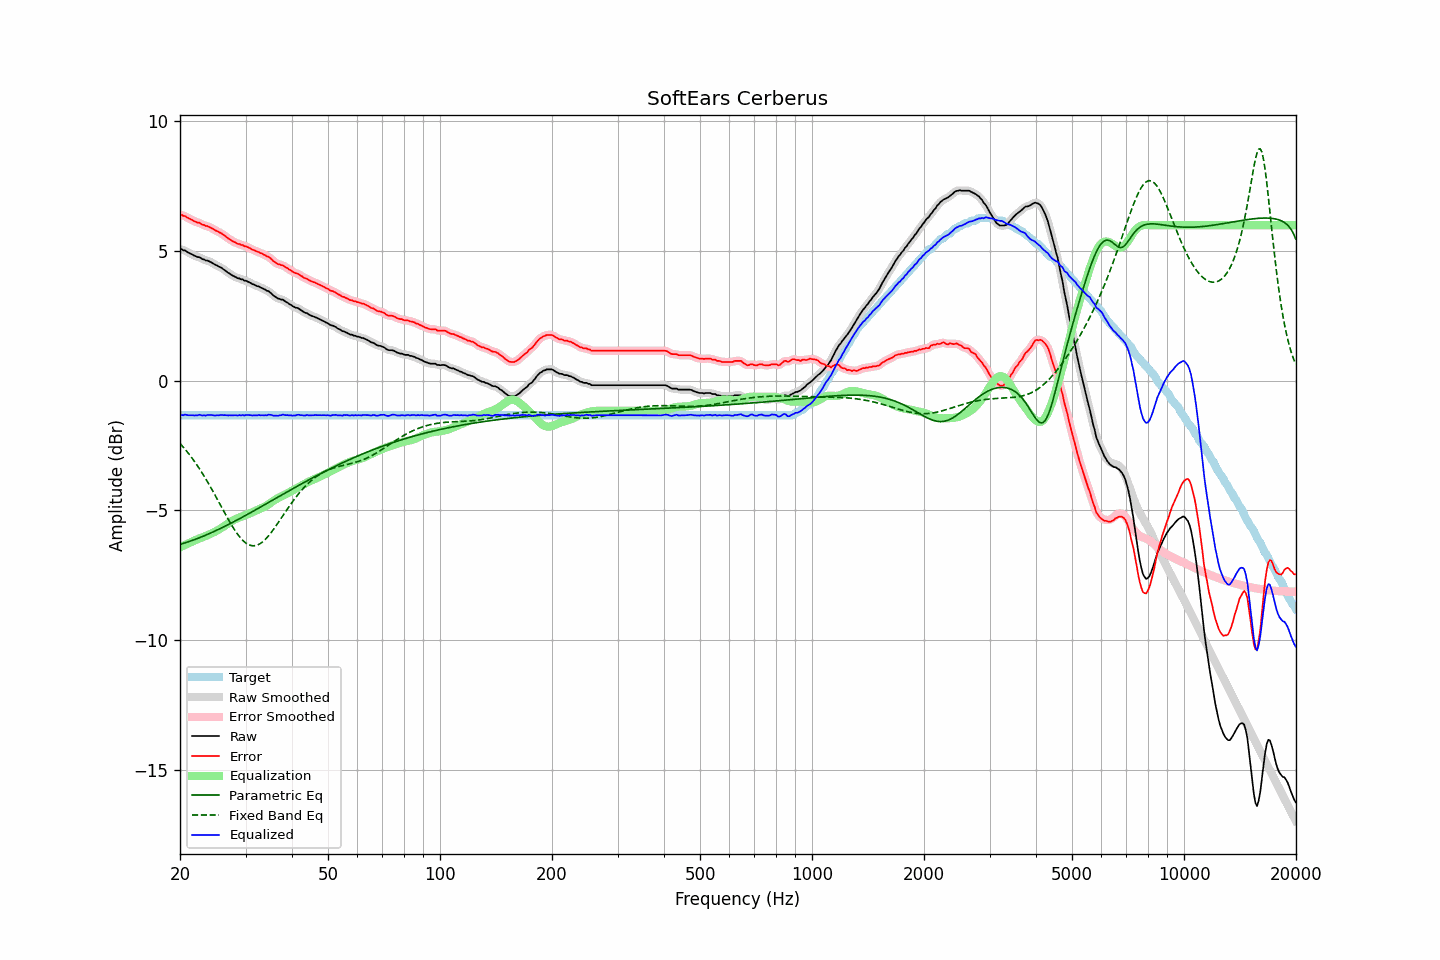

The table this chart was drawn from, first rows:
frequency, raw, error, smoothed, error_smoothed, equalization, parametric_eq, fixed_band_eq, equalized_raw, equalized_smoothed, target
20.00, 5.06, 6.39, 5.07, 6.40, -6.42, -6.31, -2.41, -1.36, -1.35, -1.33
20.20, 5.08, 6.41, 5.06, 6.39, -6.39, -6.29, -2.48, -1.31, -1.33, -1.33
20.40, 5.03, 6.36, 5.04, 6.37, -6.36, -6.27, -2.55, -1.33, -1.32, -1.33
20.61, 5.03, 6.36, 5.02, 6.35, -6.33, -6.25, -2.63, -1.30, -1.31, -1.33
20.81, 4.99, 6.32, 4.99, 6.31, -6.31, -6.23, -2.70, -1.32, -1.32, -1.33
21.02, 4.95, 6.28, 4.96, 6.28, -6.28, -6.21, -2.78, -1.33, -1.32, -1.33
21.23, 4.92, 6.25, 4.92, 6.25, -6.25, -6.19, -2.86, -1.33, -1.33, -1.33
21.44, 4.89, 6.22, 4.89, 6.22, -6.22, -6.17, -2.94, -1.33, -1.33, -1.33
21.66, 4.86, 6.19, 4.86, 6.19, -6.19, -6.15, -3.02, -1.33, -1.33, -1.33
21.87, 4.82, 6.15, 4.82, 6.15, -6.16, -6.12, -3.11, -1.34, -1.34, -1.33
22.09, 4.80, 6.13, 4.80, 6.13, -6.13, -6.10, -3.20, -1.33, -1.33, -1.33
22.31, 4.77, 6.10, 4.78, 6.11, -6.10, -6.08, -3.29, -1.33, -1.32, -1.33
22.54, 4.77, 6.10, 4.76, 6.08, -6.08, -6.05, -3.38, -1.31, -1.32, -1.33
22.76, 4.73, 6.06, 4.73, 6.06, -6.05, -6.03, -3.48, -1.32, -1.32, -1.33
22.99, 4.69, 6.02, 4.70, 6.03, -6.03, -6.00, -3.58, -1.34, -1.33, -1.33
23.22, 4.68, 6.01, 4.67, 6.00, -6.01, -5.98, -3.68, -1.33, -1.34, -1.33
23.45, 4.64, 5.97, 4.65, 5.98, -5.98, -5.95, -3.78, -1.34, -1.33, -1.33
23.69, 4.64, 5.97, 4.63, 5.96, -5.96, -5.93, -3.88, -1.32, -1.32, -1.33
23.92, 4.61, 5.94, 4.61, 5.94, -5.93, -5.90, -3.99, -1.32, -1.32, -1.33
24.16, 4.58, 5.91, 4.58, 5.91, -5.90, -5.87, -4.10, -1.32, -1.32, -1.33
24.40, 4.55, 5.88, 4.55, 5.87, -5.87, -5.84, -4.21, -1.32, -1.33, -1.33
24.65, 4.51, 5.84, 4.51, 5.84, -5.84, -5.82, -4.32, -1.33, -1.33, -1.33
24.89, 4.47, 5.80, 4.48, 5.80, -5.81, -5.79, -4.43, -1.34, -1.33, -1.33
25.14, 4.45, 5.78, 4.44, 5.77, -5.78, -5.76, -4.54, -1.33, -1.33, -1.33
25.39, 4.41, 5.74, 4.41, 5.74, -5.74, -5.73, -4.66, -1.33, -1.33, -1.33
25.65, 4.38, 5.71, 4.38, 5.71, -5.70, -5.70, -4.77, -1.32, -1.32, -1.33
25.91, 4.35, 5.68, 4.34, 5.67, -5.66, -5.67, -4.89, -1.31, -1.32, -1.33
26.16, 4.30, 5.63, 4.31, 5.63, -5.62, -5.64, -5.00, -1.32, -1.32, -1.33
26.43, 4.26, 5.59, 4.26, 5.59, -5.58, -5.61, -5.12, -1.32, -1.33, -1.33
26.69, 4.21, 5.54, 4.21, 5.54, -5.54, -5.58, -5.23, -1.33, -1.33, -1.33
26.96, 4.16, 5.49, 4.17, 5.49, -5.50, -5.55, -5.34, -1.34, -1.33, -1.33
27.23, 4.13, 5.46, 4.12, 5.45, -5.46, -5.51, -5.45, -1.32, -1.33, -1.33
27.50, 4.08, 5.41, 4.09, 5.41, -5.42, -5.48, -5.55, -1.34, -1.33, -1.33
27.77, 4.05, 5.38, 4.05, 5.38, -5.38, -5.45, -5.65, -1.33, -1.33, -1.33
28.05, 4.02, 5.35, 4.02, 5.34, -5.35, -5.42, -5.75, -1.33, -1.33, -1.33
28.33, 3.99, 5.32, 3.99, 5.32, -5.32, -5.38, -5.84, -1.33, -1.33, -1.33
28.62, 3.95, 5.28, 3.96, 5.29, -5.29, -5.35, -5.93, -1.34, -1.33, -1.33
28.90, 3.95, 5.28, 3.94, 5.27, -5.27, -5.32, -6.01, -1.32, -1.33, -1.33
29.19, 3.91, 5.24, 3.92, 5.25, -5.25, -5.29, -6.08, -1.34, -1.33, -1.33
29.48, 3.91, 5.24, 3.90, 5.23, -5.22, -5.25, -6.15, -1.31, -1.33, -1.33
29.78, 3.86, 5.19, 3.88, 5.20, -5.20, -5.22, -6.21, -1.34, -1.33, -1.33
30.08, 3.86, 5.19, 3.85, 5.18, -5.18, -5.18, -6.26, -1.32, -1.32, -1.33
30.38, 3.83, 5.16, 3.83, 5.16, -5.15, -5.15, -6.30, -1.32, -1.32, -1.33
30.68, 3.80, 5.13, 3.80, 5.13, -5.12, -5.12, -6.33, -1.32, -1.32, -1.33
30.99, 3.77, 5.10, 3.77, 5.10, -5.10, -5.08, -6.35, -1.33, -1.33, -1.33
31.30, 3.73, 5.06, 3.74, 5.07, -5.07, -5.05, -6.36, -1.34, -1.33, -1.33
31.61, 3.71, 5.04, 3.71, 5.03, -5.04, -5.01, -6.36, -1.33, -1.33, -1.33
31.93, 3.68, 5.01, 3.68, 5.01, -5.01, -4.98, -6.35, -1.33, -1.33, -1.33
32.24, 3.65, 4.98, 3.66, 4.98, -4.98, -4.94, -6.34, -1.33, -1.33, -1.33
32.57, 3.64, 4.97, 3.63, 4.96, -4.96, -4.91, -6.31, -1.32, -1.33, -1.33
32.89, 3.60, 4.93, 3.60, 4.93, -4.93, -4.87, -6.27, -1.33, -1.33, -1.33
33.22, 3.58, 4.91, 3.58, 4.91, -4.91, -4.84, -6.23, -1.32, -1.33, -1.33
33.55, 3.54, 4.87, 3.54, 4.87, -4.88, -4.80, -6.18, -1.34, -1.33, -1.33
33.89, 3.52, 4.85, 3.51, 4.84, -4.84, -4.77, -6.12, -1.32, -1.33, -1.33
34.23, 3.47, 4.80, 3.48, 4.81, -4.81, -4.73, -6.05, -1.34, -1.32, -1.33
34.57, 3.46, 4.79, 3.45, 4.78, -4.76, -4.70, -5.98, -1.30, -1.31, -1.33
34.92, 3.41, 4.74, 3.41, 4.73, -4.72, -4.66, -5.91, -1.31, -1.31, -1.33
35.27, 3.36, 4.69, 3.36, 4.69, -4.68, -4.62, -5.83, -1.32, -1.32, -1.33
35.62, 3.29, 4.62, 3.30, 4.63, -4.63, -4.59, -5.74, -1.34, -1.33, -1.33
35.97, 3.25, 4.58, 3.25, 4.58, -4.59, -4.55, -5.66, -1.34, -1.35, -1.33
... 635 more rows
